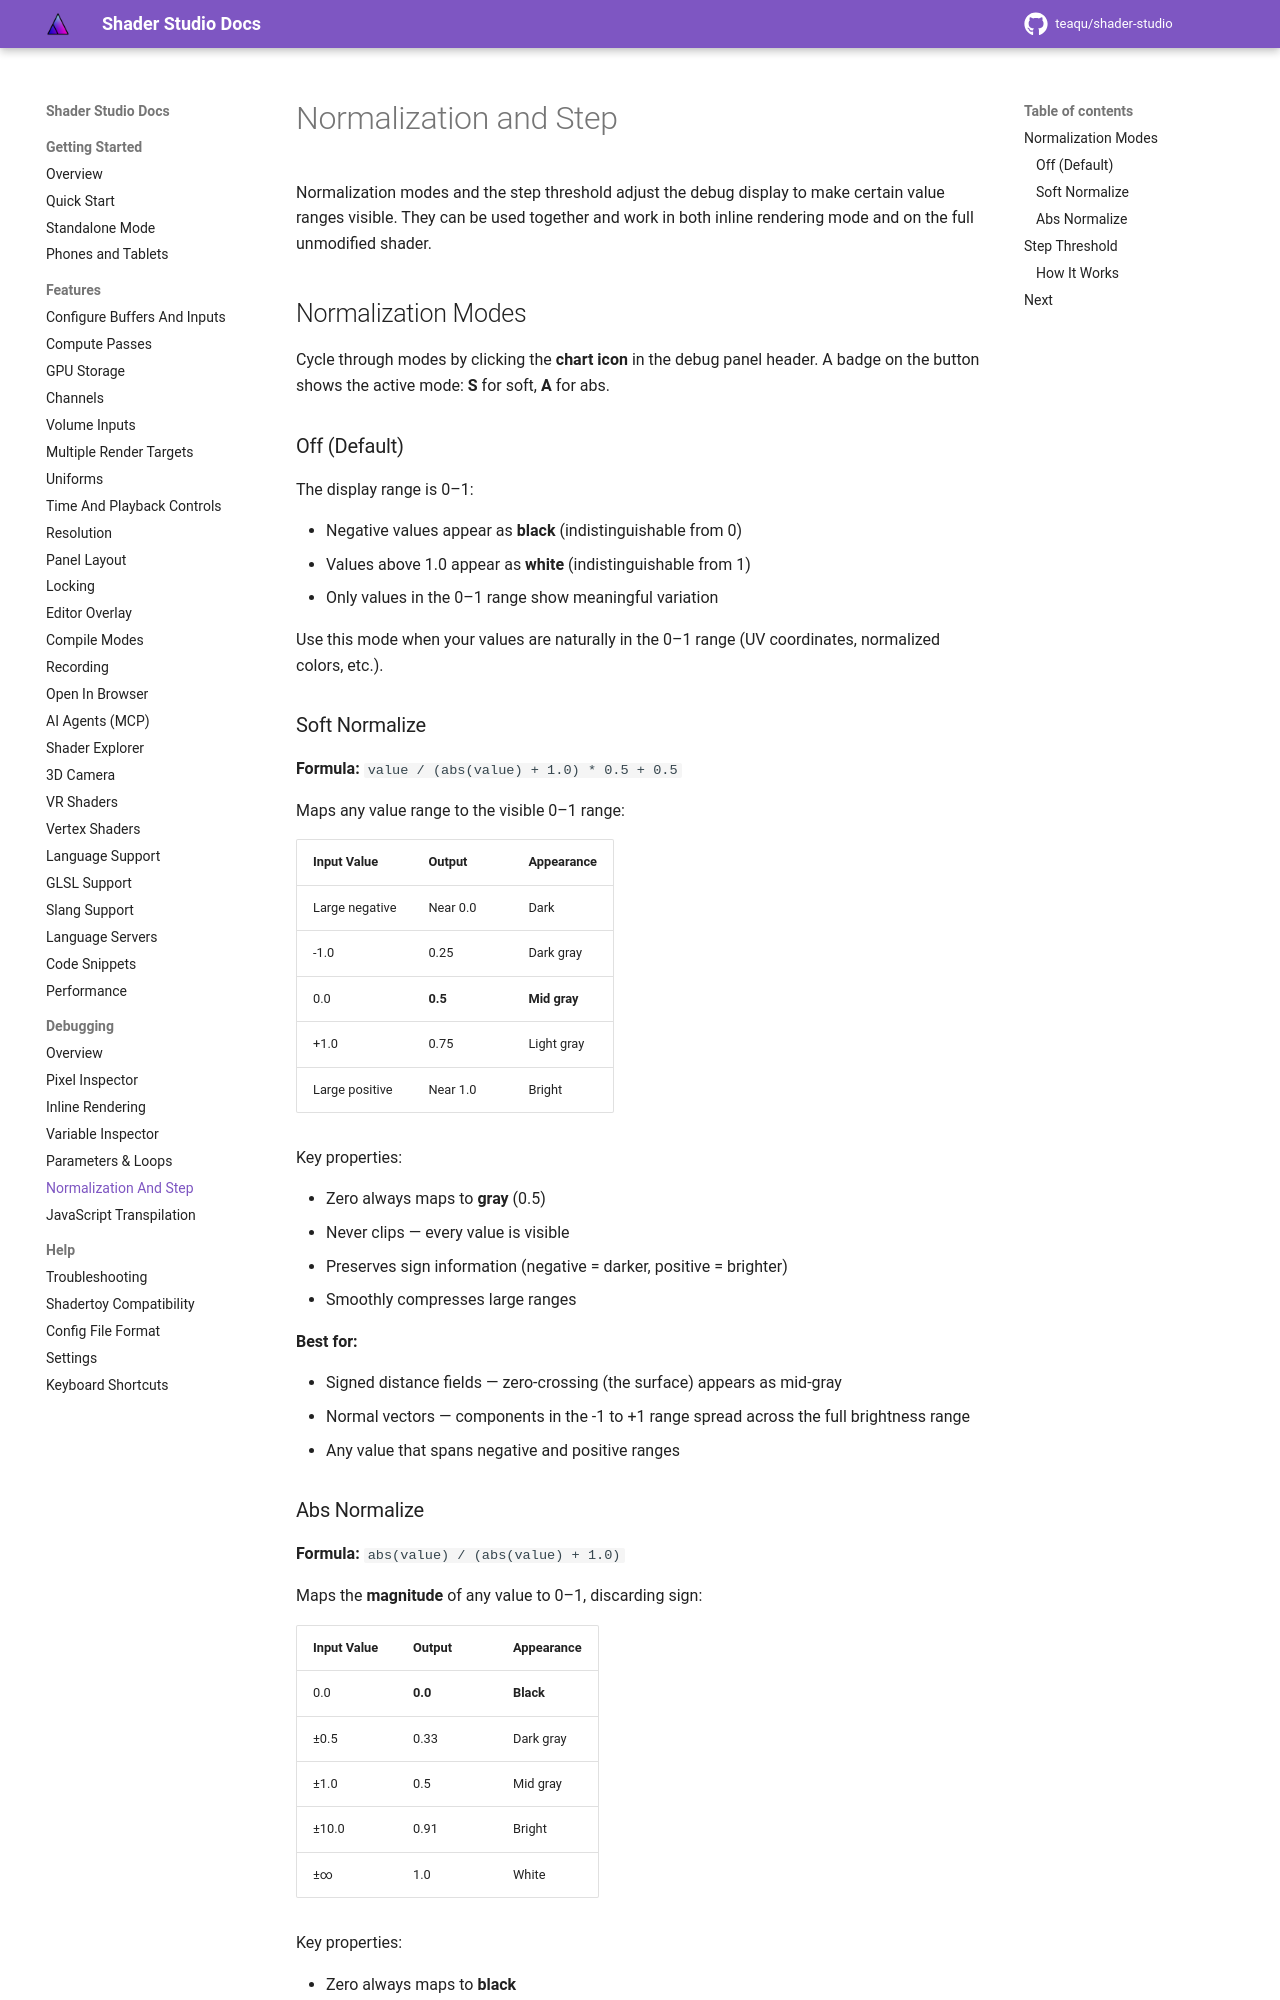

repository: teaqu/shader-studio · page: docs/debugging/normalization/index.html · generator: mkdocs

# Normalization and Step

Normalization modes and the step threshold adjust the debug display to make certain value ranges visible. They can be used together and work in both inline rendering mode and on the full unmodified shader.

## Normalization Modes

Cycle through modes by clicking the **chart icon** in the debug panel header. A badge on the button shows the active mode: **S** for soft, **A** for abs.

### Off (Default)

The display range is 0–1:

- Negative values appear as **black** (indistinguishable from 0)
- Values above 1.0 appear as **white** (indistinguishable from 1)
- Only values in the 0–1 range show meaningful variation

Use this mode when your values are naturally in the 0–1 range (UV coordinates, normalized colors, etc.).

### Soft Normalize

**Formula:** `value / (abs(value) + 1.0) * 0.5 + 0.5`

Maps any value range to the visible 0–1 range:

| Input Value | Output | Appearance |
|-------------|--------|------------|
| Large negative | Near 0.0 | Dark |
| -1.0 | 0.25 | Dark gray |
| 0.0 | **0.5** | **Mid gray** |
| +1.0 | 0.75 | Light gray |
| Large positive | Near 1.0 | Bright |

Key properties:

- Zero always maps to **gray** (0.5)
- Never clips — every value is visible
- Preserves sign information (negative = darker, positive = brighter)
- Smoothly compresses large ranges

**Best for:**

- Signed distance fields — zero-crossing (the surface) appears as mid-gray
- Normal vectors — components in the -1 to +1 range spread across the full brightness range
- Any value that spans negative and positive ranges
